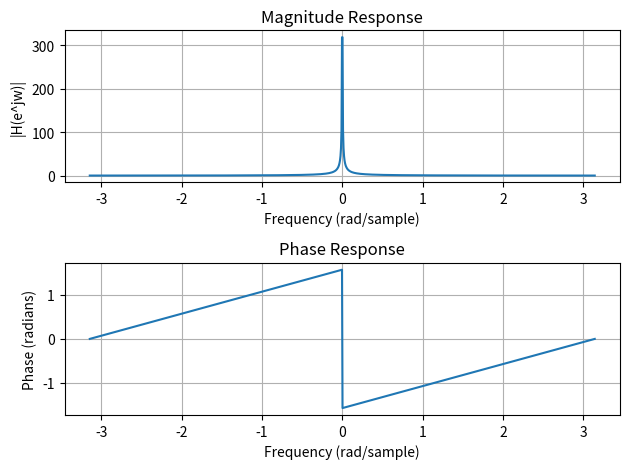

The matplotlib source for this figure:
import numpy as np
import matplotlib.pyplot as plt
w = np.linspace(-np.pi, np.pi, 1000)
H = 1 / (1 - np.exp(-1j * w))
magnitude = np.abs(H)
phase = np.angle(H)
magnitude[np.abs(w) < 0.001] = np.nan
plt.figure()
plt.subplot(2, 1, 1)
plt.plot(w, magnitude)
plt.xlabel("Frequency (rad/sample)")
plt.ylabel("|H(e^jw)|")
plt.title("Magnitude Response")
plt.grid()
plt.subplot(2, 1, 2)
plt.plot(w, phase)
plt.xlabel("Frequency (rad/sample)")
plt.ylabel("Phase (radians)")
plt.title("Phase Response")
plt.grid()
plt.tight_layout()
plt.show()
